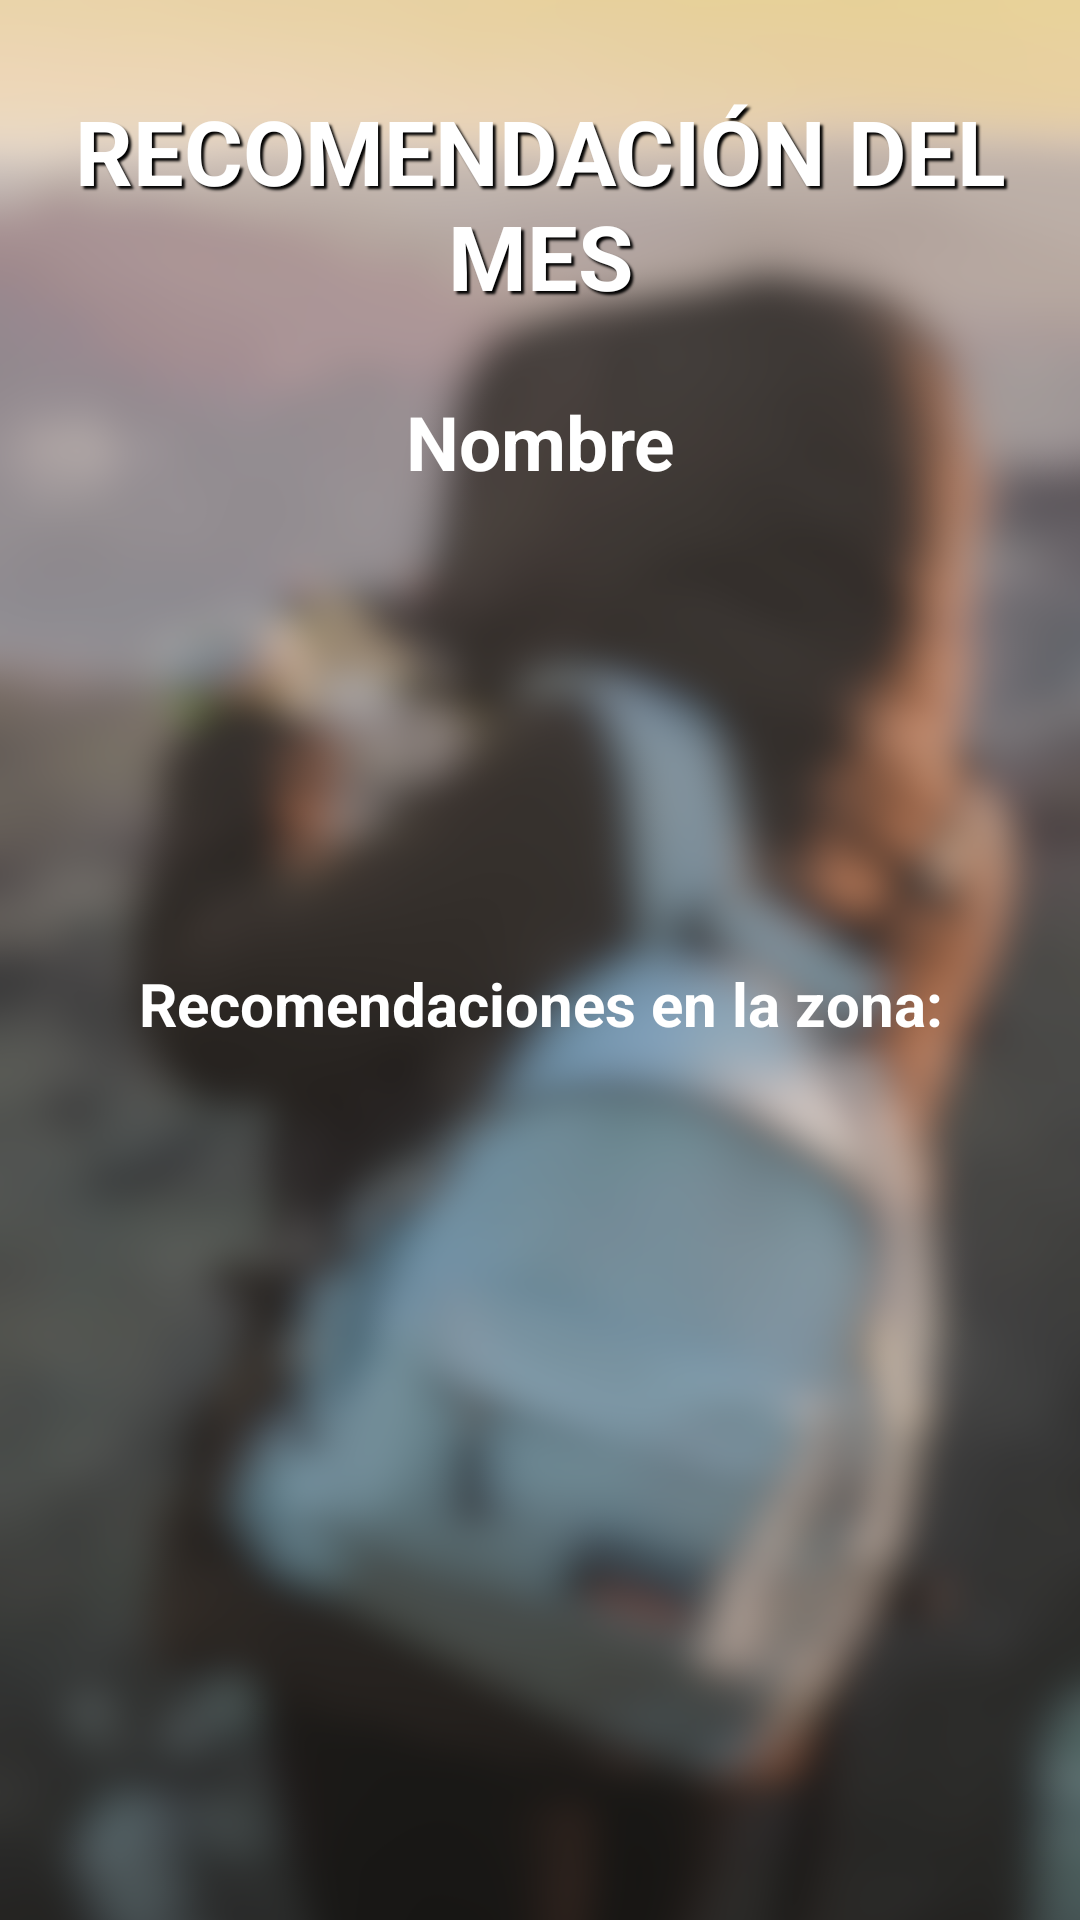

Android layout source for this screen:
<!-- AndroidManifest.xml: application theme Theme.TravelTracker -->
<!-- res/layout/fragment_recomendacion.xml -->
<RelativeLayout xmlns:android="http://schemas.android.com/apk/res/android"
    xmlns:app="http://schemas.android.com/apk/res-auto"
    xmlns:tools="http://schemas.android.com/tools"
    android:layout_width="match_parent"
    android:layout_height="match_parent"
    app:layoutDescription="@xml/fragment_recomendacion_scene"
    tools:context="Recomendacion.RecomendacionFragment"
    android:background="@mipmap/fondo_ofertas2">

    <TextView
        android:id="@+id/recomendacionTEXTO"
        android:layout_width="match_parent"
        android:layout_height="wrap_content"
        android:layout_centerHorizontal="true"
        android:textColor="@color/white"
        android:layout_marginTop="30dp"
        android:text="@string/recomendacion_del_mes"
        android:textStyle="bold"
        android:textAlignment="center"
        android:textSize="30sp"
        android:shadowColor="#000000"
        android:shadowDx="3"
        android:shadowDy="3"
        android:shadowRadius="1.6"  />

    <LinearLayout
        android:id="@+id/layout_bottom"
        android:layout_width="match_parent"
        android:layout_height="wrap_content"
        android:orientation="horizontal"
        android:layout_alignParentBottom="true"
        android:gravity="center"/>

    <TextView
        android:id="@+id/Nombre"
        android:layout_width="wrap_content"
        android:layout_height="wrap_content"
        android:layout_below="@id/recomendacionTEXTO"
        android:layout_alignParentStart="true"
        android:layout_alignParentEnd="true"
        android:layout_marginTop="25dp"
        android:layout_marginBottom="25dp"
        android:text="@string/nombre"
        android:textColor="@color/white"
        android:textSize="25sp"
        android:textStyle="bold"
        android:gravity="center" />

    <ImageView
        android:id="@+id/imageView3"
        android:layout_width="wrap_content"
        android:layout_height="100dp"
        android:layout_below="@id/Nombre"
        android:layout_centerHorizontal="true"
        android:layout_marginTop="12dp"
        tools:srcCompat="@tools:sample/avatars" />


    <TextView
        android:id="@+id/Interes"
        android:layout_width="wrap_content"
        android:layout_height="wrap_content"
        android:layout_below="@id/imageView3"
        android:layout_alignParentStart="true"
        android:textColor="@color/white"
        android:layout_alignParentEnd="true"
        android:layout_marginTop="20dp"
        android:textSize="20dp"
        android:text="@string/recomendaciones_en_la_zona"
        android:textStyle="bold"
        android:gravity="center" />

    <androidx.recyclerview.widget.RecyclerView
        android:id="@+id/recyclerViewSitiosInteres"
        android:layout_width="match_parent"
        android:layout_height="wrap_content"
        android:layout_below="@id/Interes"
        android:layout_marginStart="20dp"
        android:layout_marginTop="20dp"
        android:layout_marginEnd="20dp"
        android:layout_marginBottom="20dp"
        android:divider="@color/transparente"
        android:dividerHeight="10dp" />

</RelativeLayout>
<!-- resources referenced by this layout -->
<resources>
  <color name="transparente">#00AAAAAA</color>
  <color name="white">#FFFFFFFF</color>
  <!-- mipmap fondo_ofertas2: png bitmap (mipmap-hdpi, 973603 bytes) -->
  <string name="nombre">Nombre</string>
  <string name="recomendacion_del_mes">RECOMENDACIÓN DEL MES</string>
  <string name="recomendaciones_en_la_zona">Recomendaciones en la zona:</string>
  <style name="Theme.TravelTracker" parent="Base.Theme.TravelTracker">
          <item name="android:textColor">@color/black</item>
      </style>
  <style name="Base.Theme.TravelTracker" parent="Theme.Material3.DayNight.NoActionBar">
          
          
      </style>
  <color name="black">#FF000000</color>
</resources>
